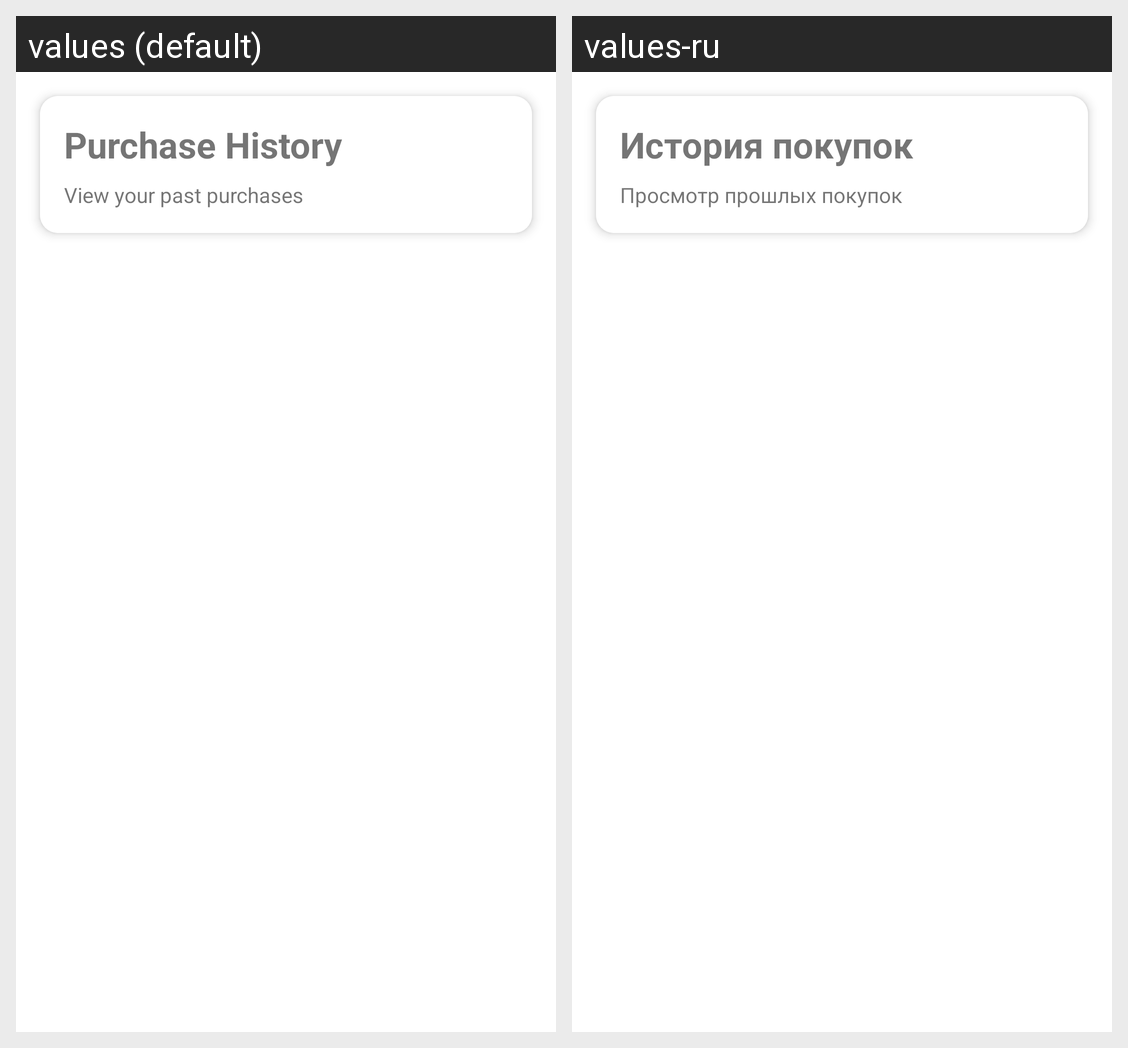

This grid shows one Android layout under two languages. Give, for every string resource on the screen, its name, the default text and each shown locale's text.
Android screen res/layout/fragment_history.xml rendered under 2 locales, left to right: values (default), values-ru. Device: Nexus 5 (rendered at 1080×1920; each locale shown at half size, 540×960, under a caption strip naming it); theme Theme.PharmacyApp.
Strings drawn on this screen, with the default value and each locale's value (text and hints the layout hard-codes, and strings that could not be matched under every locale, appear in the picture but are not listed):

history_title
  values: Purchase History
  values-ru: История покупок

history_subtitle
  values: View your past purchases
  values-ru: Просмотр прошлых покупок
